The GitHub repository Sanjana-aravindan/Plant-leaf-disease-classification contains a labelled image folder "60_20_20segmented" with 38 categories: apple frogeye spot, apple scab, apple cedar apple rust, apple healthy, blueberry healthy, cherry powdery mildew, cherry healthy, corn cercospora gray leaf spot, corn common rust, corn northern leaf blight, corn healthy, grape black rot, grape esca black measles, grape leaf blight isariopsis leaf spot markers, grape healthy, orange huanglongbing citrus greening, peach bacterial spot, peach healthy, bell pepper bacterial spot, bell pepper healthy, potato early blight, potato late blight, potato healthy, raspberry healthy, soybean healthy, squash powdery mildew, strawberry leaf scorch, strawberry healthy, tomato bacterial spot, tomato early blight, tomato late blight, tomato leaf mold, tomato septoria leaf spot, tomato two-spotted spider mite, tomato target spot, tomato yellow leaf curl virus, tomato mosaic virus, tomato healthy. Examples follow, each with its label.

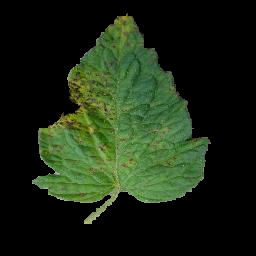
Label: tomato septoria leaf spot

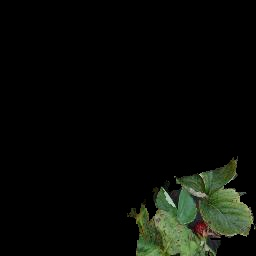
Label: strawberry leaf scorch

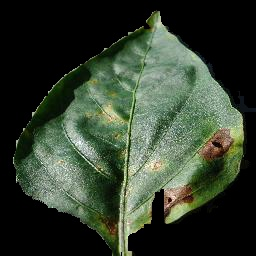
Label: bell pepper bacterial spot

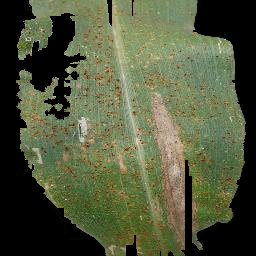
Label: corn common rust

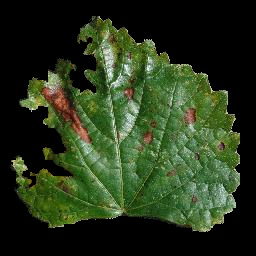
Label: grape esca black measles

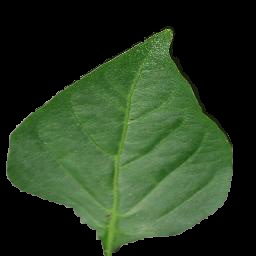
Label: bell pepper healthy
